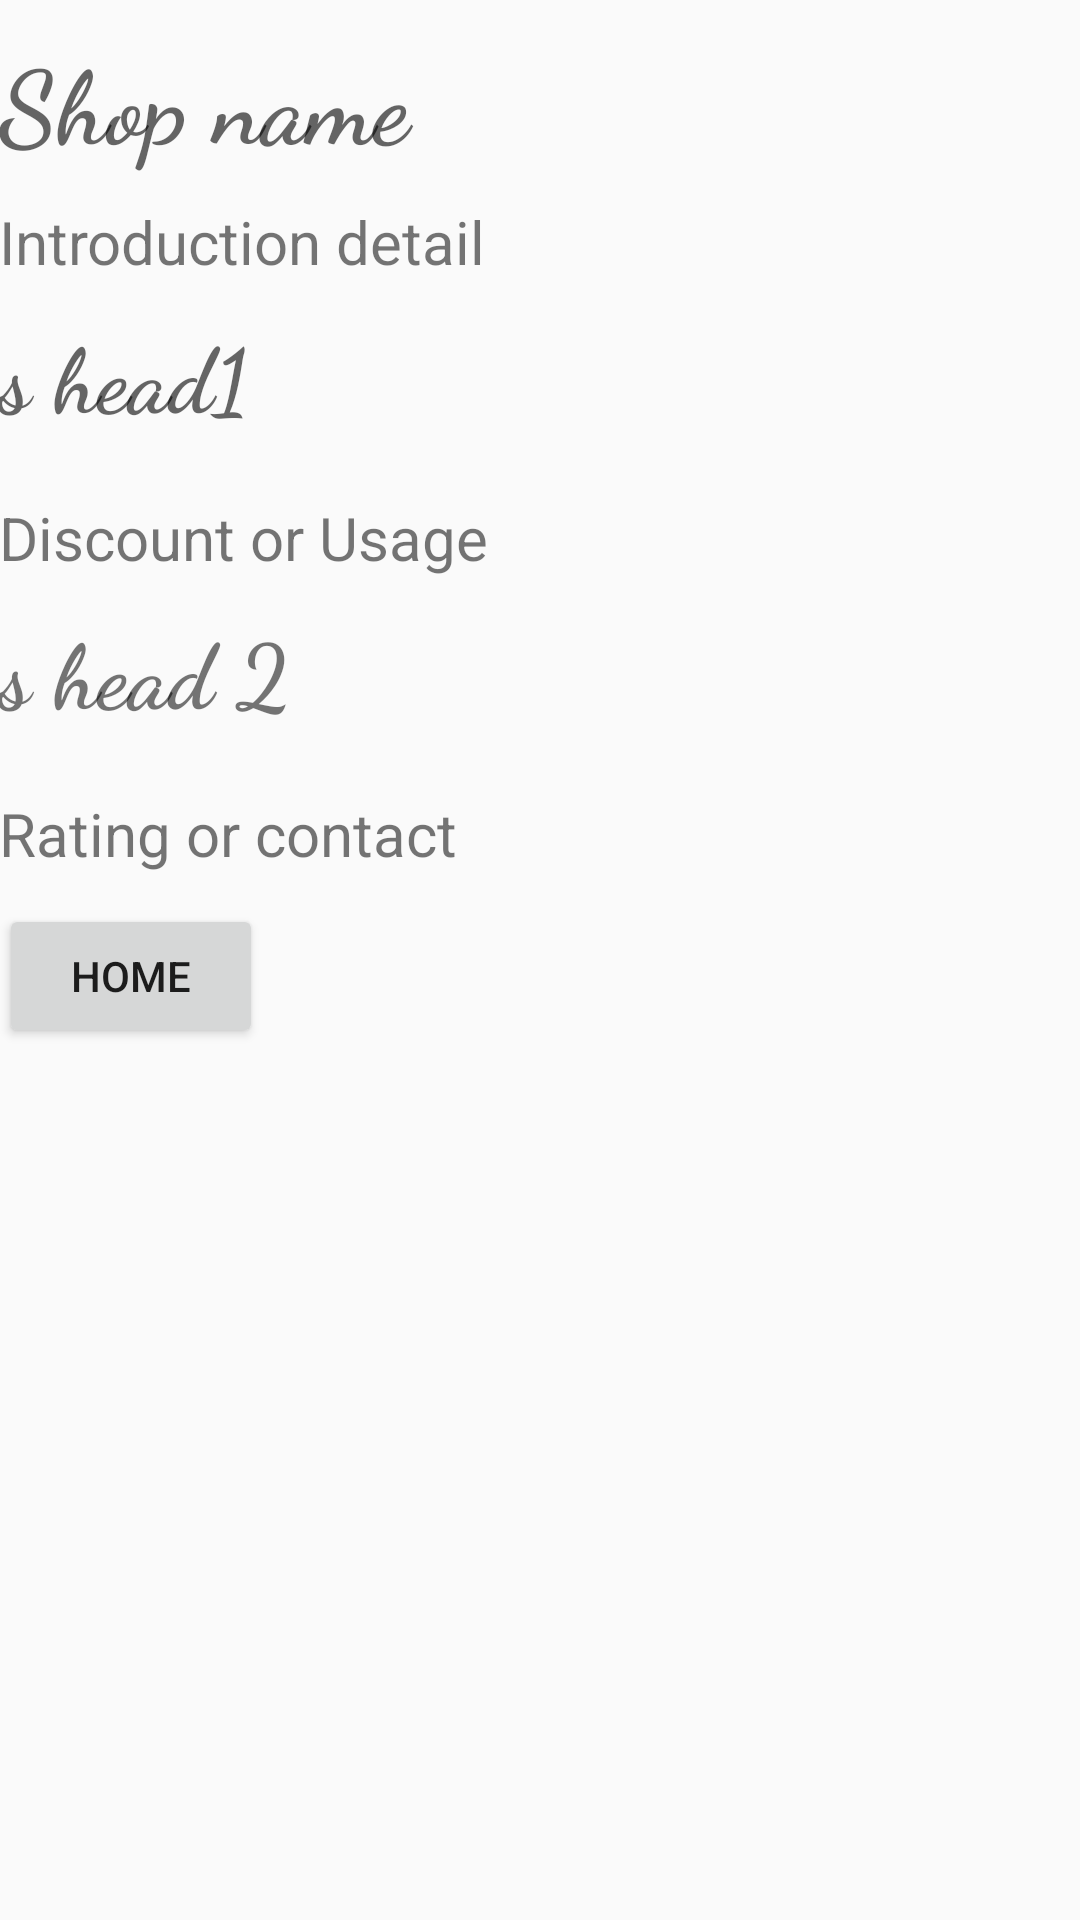

Produce the Android XML layout that renders to this screen, including the resource entries it uses.
<!-- AndroidManifest.xml: application theme AppTheme -->
<!-- res/layout/activity_detailed_info.xml -->
<?xml version="1.0" encoding="utf-8"?>
<LinearLayout xmlns:android="http://schemas.android.com/apk/res/android"
    xmlns:tools="http://schemas.android.com/tools"
    android:id="@+id/activity_detailed_info"
    android:layout_width="match_parent"
    android:layout_height="match_parent"
    android:paddingBottom="@dimen/activity_vertical_margin"
    android:paddingLeft="@dimen/activity_horizontal_margin"
    android:paddingRight="@dimen/activity_horizontal_margin"
    android:paddingTop="@dimen/activity_vertical_margin"
    tools:context="com.adhawk.team.travelassist.DetailedInfo"
    android:orientation="vertical">


    <TextView
        android:layout_width="wrap_content"
        android:layout_height="wrap_content"
        android:layout_marginTop="10dp"
        android:id="@+id/NameShop"
        android:textAppearance="@style/TextAppearance.AppCompat.Display1"
        android:fontFamily="cursive"
        android:text="Shop name "
        android:layout_centerHorizontal="true"
        android:textStyle="normal|bold"
        android:textSize="34sp" />

    <TextView
        android:text="Introduction detail"
        android:layout_width="wrap_content"
        android:layout_height="wrap_content"
        android:layout_below="@+id/NameShop"
        android:layout_marginTop="10dp"
        android:id="@+id/Intro_detail"
        android:textSize="20sp" />

    <TextView
        android:text="s head1"
        android:layout_width="wrap_content"
        android:layout_height="wrap_content"
        android:layout_marginTop="10dp"
        android:layout_marginBottom="20dp"
        android:id="@+id/sheading1"
        android:textAppearance="@style/TextAppearance.AppCompat.Display1"
        android:textSize="30sp"
        android:fontFamily="cursive"
        android:typeface="serif"
        android:textStyle="normal|bold" />

    <TextView
        android:text="Discount or Usage"
        android:layout_width="wrap_content"
        android:layout_height="wrap_content"
        android:layout_below="@+id/sheading1"
        android:id="@+id/Dis_or_use"
        android:textSize="20sp"
        android:layout_centerVertical="true"
        />
    <TextView
        android:text="s head 2"
        android:layout_width="wrap_content"
        android:layout_height="wrap_content"
        android:layout_marginTop="10dp"
        android:layout_marginBottom="20dp"
        android:id="@+id/sheading2"
        android:layout_below="@+id/Dis_or_use"
        android:textSize="30sp"
        android:fontFamily="cursive"
        android:typeface="serif"
        android:textStyle="normal|bold"
        />
    <TextView
        android:text="Rating or contact"
        android:layout_width="wrap_content"
        android:layout_height="wrap_content"
        android:id="@+id/rating_contct"
        android:textSize="20sp"
        android:layout_below="@+id/sheading2"
        android:layout_marginBottom="10dp" />
    <Button
        android:layout_width="wrap_content"
        android:layout_height="wrap_content"
        android:id="@+id/btn_home"
        android:text=" HOME "/>
</LinearLayout>
<!-- resources referenced by this layout -->
<resources>
  <style name="AppTheme" parent="Theme.AppCompat.Light.DarkActionBar">
          
          <item name="colorPrimary">@color/colorPrimary</item>
          <item name="colorPrimaryDark">@color/colorPrimaryDark</item>
          <item name="colorAccent">@color/colorAccent</item>
      </style>
  <!-- not gathered from this repository: default colours our renderer supplied (Android Studio template values) -->
  <color name="colorPrimary">#FF6200EE</color>
  <color name="colorPrimaryDark">#FF3700B3</color>
  <color name="colorAccent">#FF03DAC5</color>
</resources>
